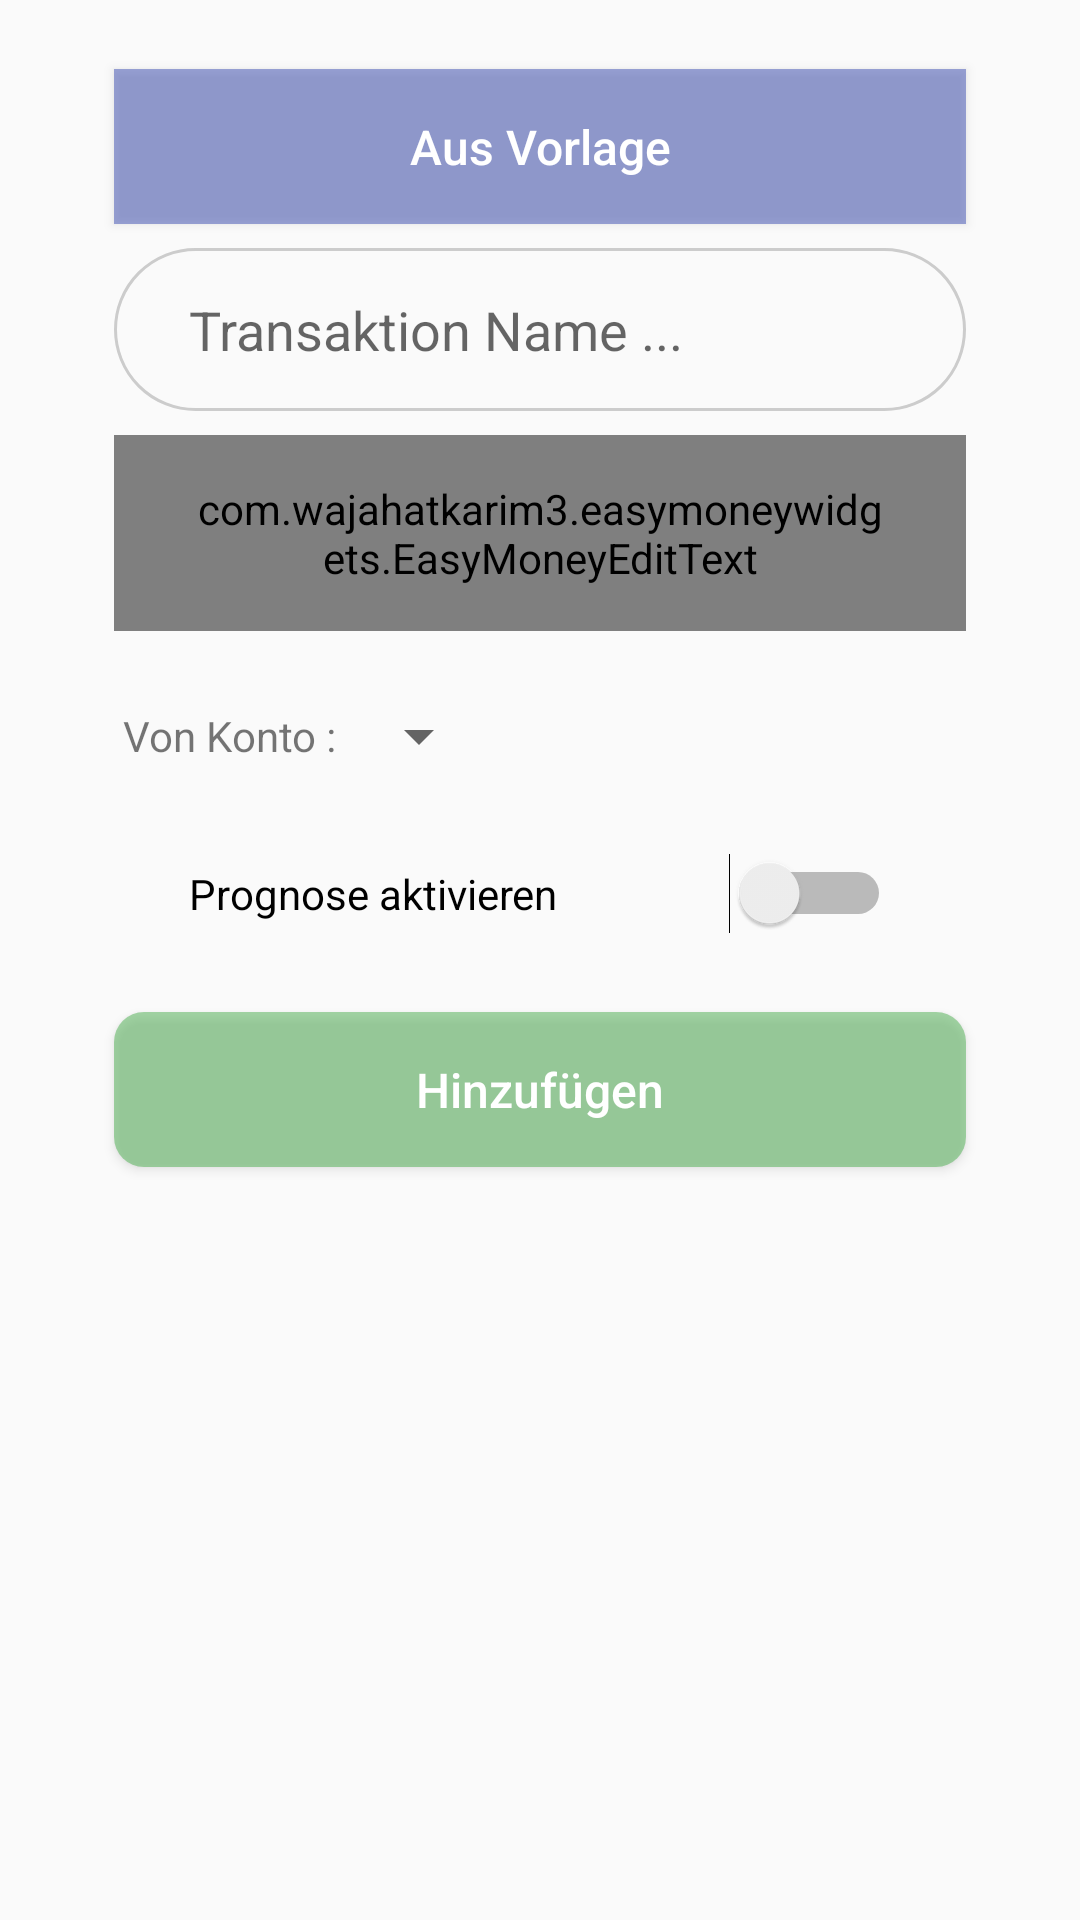

Android layout source for this screen:
<!-- AndroidManifest.xml: application theme AppTheme -->
<!-- res/layout/fragment_add_transaction_negative.xml -->
<FrameLayout xmlns:android="http://schemas.android.com/apk/res/android"
    xmlns:tools="http://schemas.android.com/tools"
    android:layout_width="match_parent"
    android:layout_height="match_parent"

    tools:context="com.taracamp.financeplanner.AddTransactionActivity">

    <RelativeLayout
        android:layout_width="match_parent"
        android:layout_height="match_parent"
        android:background="@drawable/fragment_background"
        android:padding="8dp">

        <LinearLayout
            android:layout_width="match_parent"
            android:layout_height="match_parent"
            android:orientation="vertical"
            android:visibility="visible">

            <Button
                android:id="@+id/addTransactionNegativeOpenTemplatesButton"
                android:layout_width="match_parent"
                android:layout_height="wrap_content"
                android:layout_alignParentStart="true"
                android:layout_marginLeft="30dp"
                android:layout_marginRight="30dp"
                android:layout_marginTop="15dp"
                android:paddingBottom="15dp"
                android:paddingLeft="25dp"
                android:paddingRight="25dp"
                android:paddingTop="15dp"
                android:background="@color/tran_colorBlue"
                android:text="Aus Vorlage"
                android:textAllCaps="false"
                android:textColor="@android:color/white"
                android:textSize="16sp"/>

            <EditText
                android:id="@+id/addTransactionNegativeNameEditText"
                android:layout_width="match_parent"
                android:layout_height="wrap_content"
                android:layout_centerHorizontal="true"
                android:layout_marginLeft="30dp"
                android:layout_marginRight="30dp"
                android:layout_marginTop="8dp"
                android:background="@drawable/input_plan_background"
                android:ems="10"
                android:hint="Transaktion Name ..."
                android:inputType="textPersonName"
                android:paddingBottom="15dp"
                android:paddingLeft="25dp"
                android:paddingRight="25dp"
                android:paddingTop="15dp"/>

            <EditText
                android:id="@+id/addTransactionNegativeDescriptionEditText"
                android:layout_width="match_parent"
                android:layout_height="wrap_content"
                android:layout_below="@+id/textview_fam_information"
                android:layout_centerHorizontal="true"
                android:layout_marginLeft="30dp"
                android:layout_marginRight="30dp"
                android:layout_marginTop="8dp"
                android:background="@drawable/input_plan_background"
                android:ems="10"
                android:hint="Transaktion Beschreibung ..."
                android:inputType="textPersonName"
                android:paddingBottom="15dp"
                android:paddingLeft="25dp"
                android:paddingRight="25dp"
                android:paddingTop="15dp"
                android:visibility="gone"/>

            <com.wajahatkarim3.easymoneywidgets.EasyMoneyEditText
                android:id="@+id/addTransactionNegativeValueMoneyEditText"
                android:layout_width="match_parent"
                android:layout_height="wrap_content"
                android:layout_centerHorizontal="true"
                android:layout_marginLeft="30dp"
                android:layout_marginRight="30dp"
                android:layout_marginTop="8dp"
                android:background="@drawable/input_plan_background"
                android:ems="10"
                android:inputType="numberDecimal"
                android:paddingBottom="15dp"
                android:paddingLeft="25dp"
                android:paddingRight="25dp"
                android:paddingTop="15dp"/>

            <LinearLayout
                android:layout_width="match_parent"
                android:layout_height="wrap_content"
                android:orientation="horizontal"
                android:layout_marginLeft="8dp"
                android:layout_marginRight="8dp"
                android:layout_marginTop="8dp"
                android:paddingBottom="8dp"
                android:paddingLeft="25dp"
                android:paddingRight="25dp"
                android:paddingTop="15dp">

                <TextView
                    android:layout_width="wrap_content"
                    android:layout_height="wrap_content"
                    android:text="Von Konto : "
                    android:layout_gravity="center"/>

                <Spinner
                    android:id="@+id/addTransactionFromAccountSpinner"
                    android:layout_width="wrap_content"
                    android:layout_height="wrap_content"
                    android:layout_gravity="center"/>

            </LinearLayout>

            <Switch
                android:id="@+id/addTransactionNegativeForcastSwitch"
                android:layout_width="match_parent"
                android:layout_height="wrap_content"
                android:layout_marginLeft="30dp"
                android:layout_marginRight="30dp"
                android:layout_marginTop="8dp"
                android:paddingBottom="15dp"
                android:paddingLeft="25dp"
                android:paddingRight="25dp"
                android:paddingTop="15dp"
                android:text="Prognose aktivieren" />

            <EditText
                android:id="@+id/addTransactionNegativeForecastDateEditText"
                android:layout_width="match_parent"
                android:layout_height="wrap_content"
                android:layout_below="@+id/textview_fam_information"
                android:layout_centerHorizontal="true"
                android:layout_marginLeft="30dp"
                android:layout_marginRight="30dp"
                android:layout_marginTop="8dp"
                android:background="@drawable/input_plan_background"
                android:ems="10"
                android:hint="Prognose Datum"
                android:inputType="textPersonName"
                android:paddingBottom="15dp"
                android:paddingLeft="25dp"
                android:paddingRight="25dp"
                android:paddingTop="15dp"
                android:visibility="gone"/>

            <Button
                android:id="@+id/addTransactionNegativeButton"
                android:layout_width="match_parent"
                android:layout_height="wrap_content"
                android:layout_alignParentStart="true"
                android:layout_marginLeft="30dp"
                android:layout_marginRight="30dp"
                android:layout_marginTop="15dp"
                android:paddingBottom="15dp"
                android:paddingLeft="25dp"
                android:paddingRight="25dp"
                android:paddingTop="15dp"
                android:background="@drawable/accept_color_button"
                android:text="Hinzufügen"
                android:textAllCaps="false"
                android:textColor="@android:color/white"
                android:textSize="16sp"/>

        </LinearLayout>

    </RelativeLayout>

</FrameLayout>
<!-- resources referenced by this layout -->
<resources>
  <color name="tran_colorBlue">#803f51b5</color>
  <!-- drawable accept_color_button (drawable) -->
  <?xml version="1.0" encoding="utf-8"?>
  <shape xmlns:android="http://schemas.android.com/apk/res/android">
      <solid android:color="@color/tran_colorGreen" />
      <corners android:radius="10dp" />
  </shape>
  <!-- drawable input_plan_background (drawable) -->
  <?xml version="1.0" encoding="utf-8"?>
  <shape xmlns:android="http://schemas.android.com/apk/res/android">
      <corners android:radius="30dp" />
      <stroke android:width="1dp" android:color="@color/outline_gray"></stroke>
  </shape>
  <style name="AppTheme" parent="Theme.AppCompat.Light.NoActionBar">
          
          <item name="colorPrimary">@color/colorPrimary</item>
          <item name="colorPrimaryDark">@color/colorPrimaryDark</item>
          <item name="colorAccent">@color/colorAccent</item>
      </style>
  <color name="tran_colorGreen">#804caf50</color>
  <color name="outline_gray">#cccccc</color>
  <color name="colorPrimary">#008577</color>
  <color name="colorPrimaryDark">#00574B</color>
  <color name="colorAccent">#D81B60</color>
</resources>
